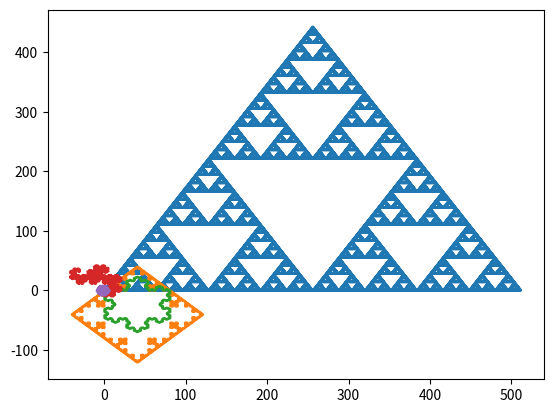

The script that saved this image:
""" 
Fractal Draw
April 2020

"""

import numpy as np
import math
import matplotlib.pyplot as plt

def main():

    
    x = [0] 
    y = [0]

    
    #Triangles

    #Examples
    #d = [1,2,3,4,5,6] = regular hexagon
    #d = [1,3,5] or [2,4,6] = equilateral triangle

    #Sierpinski Carpet

    s = 10 #number of iterations

    a = [1]
    b = [3]
    c = [5]

    #piecing together the line to draw the fractal
    for i in range(1,s):
        
        if i == 1:
            a0 = a.copy()
        
        if i > 1:
            a = a0.copy()
        a.extend(b)
        a.extend(a0)
        a.extend(c)
        a.extend(a0)
        a.extend(b)
        a.extend(b)
        a.extend(c)
        a.extend(c)

        x0 = 3**(1+i)
        y0 = 2**(i)
        n = x0 - 2*y0

        a0 = a[0:n]
        b = a[n:n+y0]
        c = a[n+y0:n+2*y0]

    d = a

    for i in range(0,len(d)):
        [xnew, ynew] = trianglemove(x[i],y[i],d[i])
        x.append(xnew)
        y.append(ynew)
    
    plt.plot(x,y)
    plt.show()
    
    
    #Square Fractal/Snowflake 
    
    x = [0]
    y = [0]

    s = 5 #number of iterations

    z = [1,2,3,4,1,2,3,4,1]
    d = [1,4,3,2]
    d0 = []

    #piecing together the line to draw the fractal
    for k in range(1,s):
        d0 = []
        for i in range(len(d)):
            j = d[i]     
            d1 = [z[j+3],z[j+4],z[j+3],z[j+2],z[j+3]]
            #d1 = [z[j+3],z[j+4],z[j+3],z[j+2],z[j+2],z[j+3],z[j+4],z[j+3]]
            #d1 = [z[j+3],z[j+3],z[j+4],z[j+1],z[j+4],z[j+3],z[j+4],z[j+3],z[j+2],z[j+3],z[j+2],z[j+1],z[j+2],z[j+3],z[j+3]]
            d0.extend(d1)

        d = d0.copy()


    for i in range(0,len(d)):
        [xnew, ynew] = squaremove(x[i],y[i],d[i])
        x.append(xnew)
        y.append(ynew)
    
    plt.plot(x,y)
    plt.show()


    
    #Koch Snowflake

    x = [0]
    y = [0]

    s = 5 #number of iterations

    z = [1,2,3,4,5,6,1,2,3,4,5,6,1]
    d = [1,5,3]
    d0 = []

    #piecing together the line to draw the fractal
    for k in range(1,s):
        d0 = []
        for i in range(len(d)):
            j = d[i]     
            d1 = [z[j+5],z[j+6],z[j+4],z[j+5]]
            #d1 = [z[j+5],z[j+6],z[j+5],z[j+3],z[j+3],z[j+5],z[j+6],z[j+5]]
            d0.extend(d1)

        d = d0.copy()
    

    for i in range(0,len(d)):
        [xnew, ynew] = trianglemove(x[i],y[i],d[i])
        x.append(xnew)
        y.append(ynew)
    
    plt.plot(x,y)
    plt.show()
    

    
    #Squares

    #Examples
    #d = [1,2,3,4] = square (without any repeating/iterating)
    
    x = [0]
    y = [0]

    s = 10 #number of steps of dragon fractal

    d = [1,2] #seed 1 (dragon fractal)

    #Order 3
    #d = [1,1,2] #seed 2
    #d = [1,1,3] #seed 3
    #d = [1,2,1] #seed 4
    #d = [1,2,3] #seed 5
    #d = [1,2,4] #seed 6
    #d = [1,3,2] #seed 7
    #d = [1,3,3] #seed 8 
    #d = [1,3,4] #seed 9

    #Best of Order 4
    #d = [1,2,1,2]
    #d = [1,2,2,3]
    #d = [1,2,4,1]
    #d = [1,3,3,3]
    #d = [1,3,4,3]
    #d = [1,3,4,4]


    
    for k in range(0,s):
        c = []
        for i in range(0,len(d)):
            c.append(d[len(d)-1-i])
            c[i] = c[i] + 1
            if c[i] > 4:
                c[i] = c[i] - 4

        d.extend(c)
        

    for i in range(0,len(d)):
        [xnew, ynew] = squaremove(x[i],y[i],d[i])
        x.append(xnew)
        y.append(ynew)


    plt.plot(x,y)
    plt.show()
    
    
    
    #New triangle drawing (space filling)


    x = [0]
    y = [0]

    s = 10 #number of iterations

    #d = [1,3] #seed 1 (space filling, all triangles)

    #Best of Order 3
    #d = [1,2] #seed 2 (rhombus/cubes)
    #d = [1,2,1] #seed 3 (another tessellation)
    #d = [1,1,2] #seed 4 (another tessellation)

    #Best of Order 4
    #d = [1,1,1,2]
    #d = [1,1,1,3]
    #d = [1,1,2,1]
    #d = [1,1,2,3]
    #d = [1,1,2,6]
    #d = [1,2,1,2]
    d = [1,2,1,6]
    #d = [1,2,2,1]
    #d = [1,2,2,6]
    #d = [1,3,2,2]


    for k in range(0,s):
        c = []
        for i in range(0,len(d)):
            c.append(d[len(d)-1-i])
            c[i] = c[i] + 2
            if c[i] > 6:
                c[i] = c[i] - 6

        d.extend(c)

    for i in range(0,len(d)):
        [xnew, ynew] = trianglemove(x[i],y[i],d[i])
        x.append(xnew)
        y.append(ynew)

    plt.plot(x,y)
    plt.show()
   

def squaremove(x0,y0,d,c = 1):
    #moves the point in one of 4 directions, each 90 degrees apart

    #x0,y0 is the starting point
    #d is the direction (1 is +x axis, numbered ccw)
    #c is optional multiplier

    if d == 1:
        x = x0 + c
        y = y0

    if d == 2:
        x = x0
        y = y0 + c

    if d == 3:
        x = x0 - c
        y = y0

    if d == 4:
        x = x0 
        y = y0 - c


    return x,y

def trianglemove(x0,y0,d,c = 1):
    #moves the point in one of 6 directions, each 60 degrees apart

    #x0,y0 is the starting point
    #d is the direction (1 is +x axis, numbered ccw)
    #c is optional multiplier

    if d == 1:
        x = x0 + c
        y = y0

    if d == 2:
        x = x0 + c / 2
        y = y0 + c * math.sqrt(3) / 2

    if d == 3:
        x = x0 - c / 2
        y = y0 + c * math.sqrt(3) / 2

    if d == 4:
        x = x0 - c
        y = y0 

    if d == 5:
        x = x0 - c / 2
        y = y0 - c * math.sqrt(3) / 2

    if d == 6:
        x = x0 + c / 2
        y = y0 - c * math.sqrt(3) / 2


    return x,y



if __name__=="__main__":
    main()